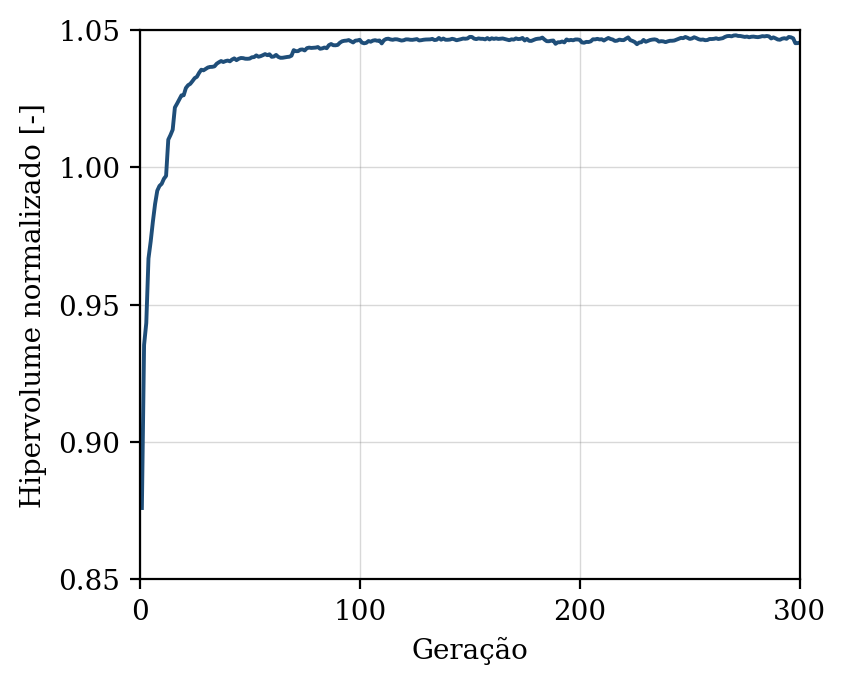

Data behind this chart, as committed beside it:
geracao, hipervolume, n_solucoes, n_avaliacoes
1, 0.876, 9, 50
2, 0.9353, 16, 100
3, 0.9433, 21, 150
4, 0.9668, 25, 200
5, 0.973, 30, 250
6, 0.9802, 42, 300
7, 0.9867, 50, 350
8, 0.9915, 50, 400
9, 0.9932, 50, 450
10, 0.994, 50, 500
11, 0.9958, 50, 550
12, 0.9969, 50, 600
13, 1.01, 50, 650
14, 1.012, 50, 700
15, 1.014, 50, 750
16, 1.022, 50, 800
17, 1.023, 50, 850
18, 1.025, 50, 900
19, 1.026, 50, 950
20, 1.026, 50, 1000
21, 1.029, 50, 1050
22, 1.03, 50, 1100
23, 1.03, 50, 1150
24, 1.031, 50, 1200
25, 1.032, 50, 1250
26, 1.033, 50, 1300
27, 1.034, 50, 1350
28, 1.036, 50, 1400
29, 1.035, 50, 1450
30, 1.036, 50, 1500
31, 1.036, 50, 1550
32, 1.037, 50, 1600
33, 1.037, 50, 1650
34, 1.037, 50, 1700
35, 1.038, 50, 1750
36, 1.038, 50, 1800
37, 1.039, 50, 1850
38, 1.038, 50, 1900
39, 1.039, 50, 1950
40, 1.039, 50, 2000
41, 1.039, 50, 2050
42, 1.039, 50, 2100
43, 1.04, 50, 2150
44, 1.039, 50, 2200
45, 1.04, 50, 2250
46, 1.04, 50, 2300
47, 1.04, 50, 2350
48, 1.04, 50, 2400
49, 1.04, 50, 2450
50, 1.04, 50, 2500
51, 1.04, 50, 2550
52, 1.04, 50, 2600
53, 1.041, 50, 2650
54, 1.04, 50, 2700
55, 1.04, 50, 2750
56, 1.041, 50, 2800
57, 1.041, 50, 2850
58, 1.041, 50, 2900
59, 1.041, 50, 2950
60, 1.04, 50, 3000
... 240 more rows
